Labelled photos from "dataset", an image-classification folder in MogusaShirose/mlai_project_final. The possible labels are: apple, strawberry.

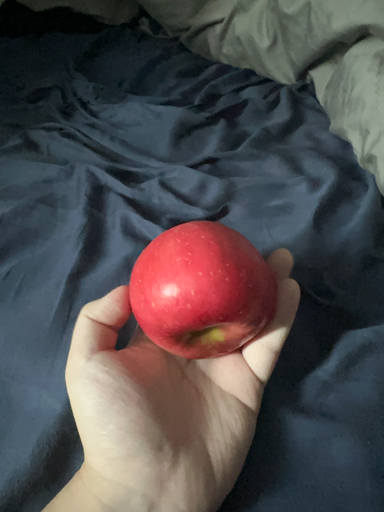
Label: apple

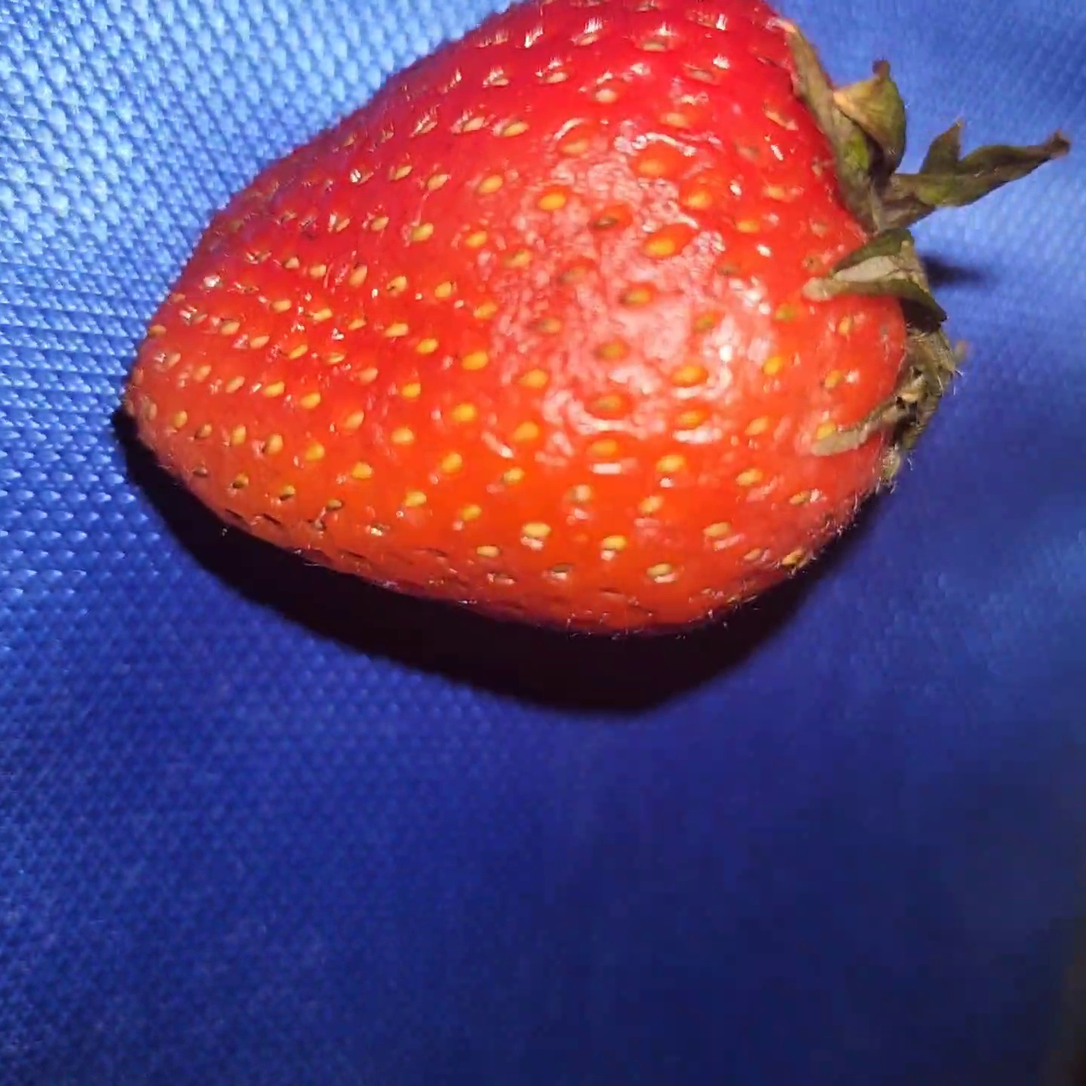
Label: strawberry

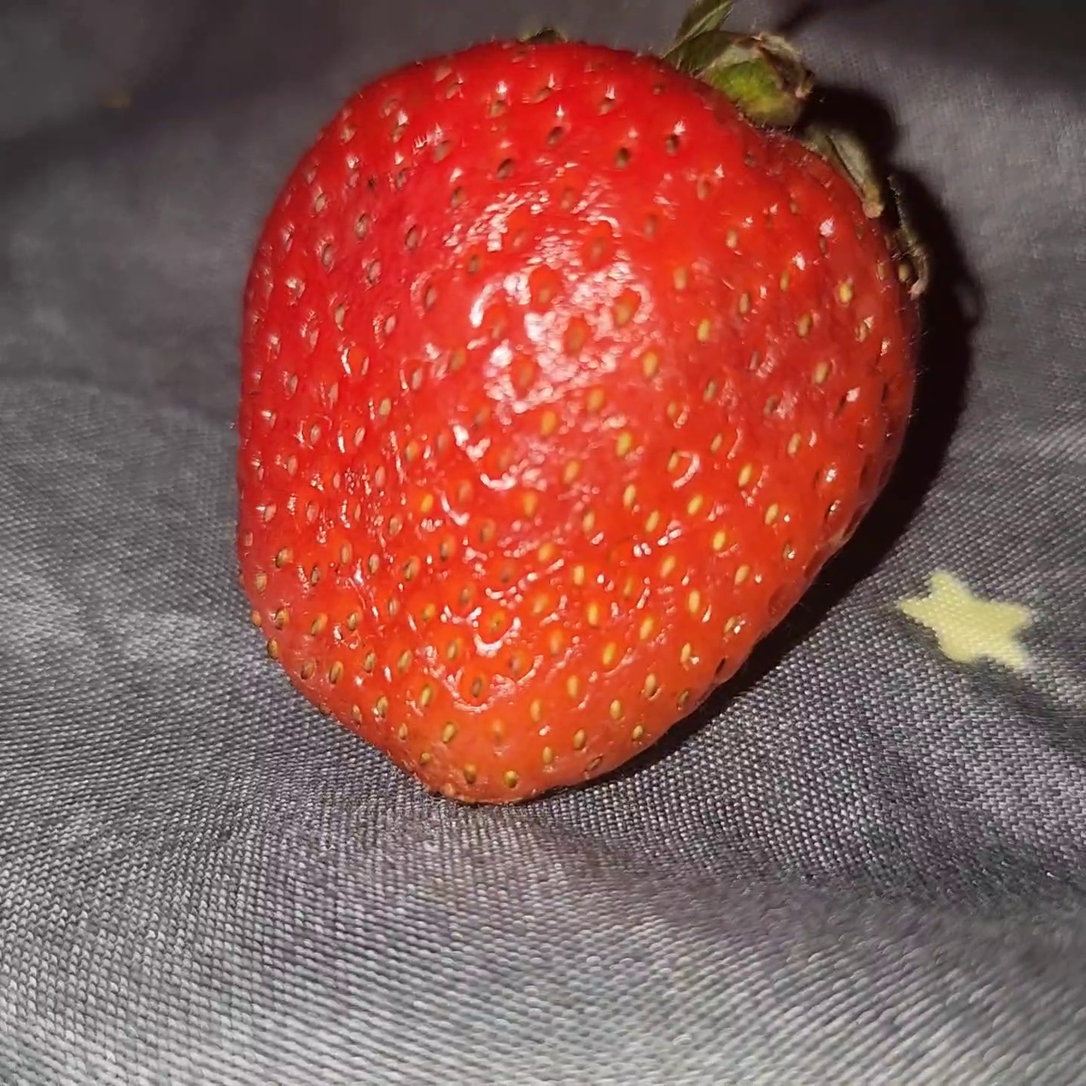
Label: strawberry

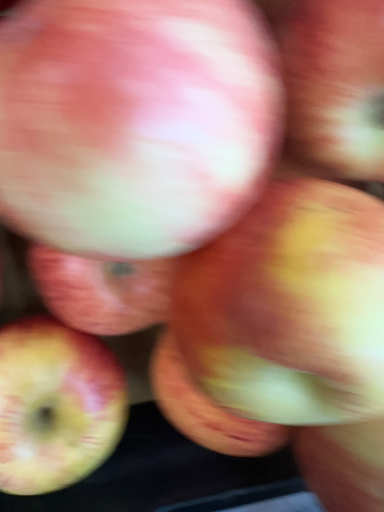
Label: apple

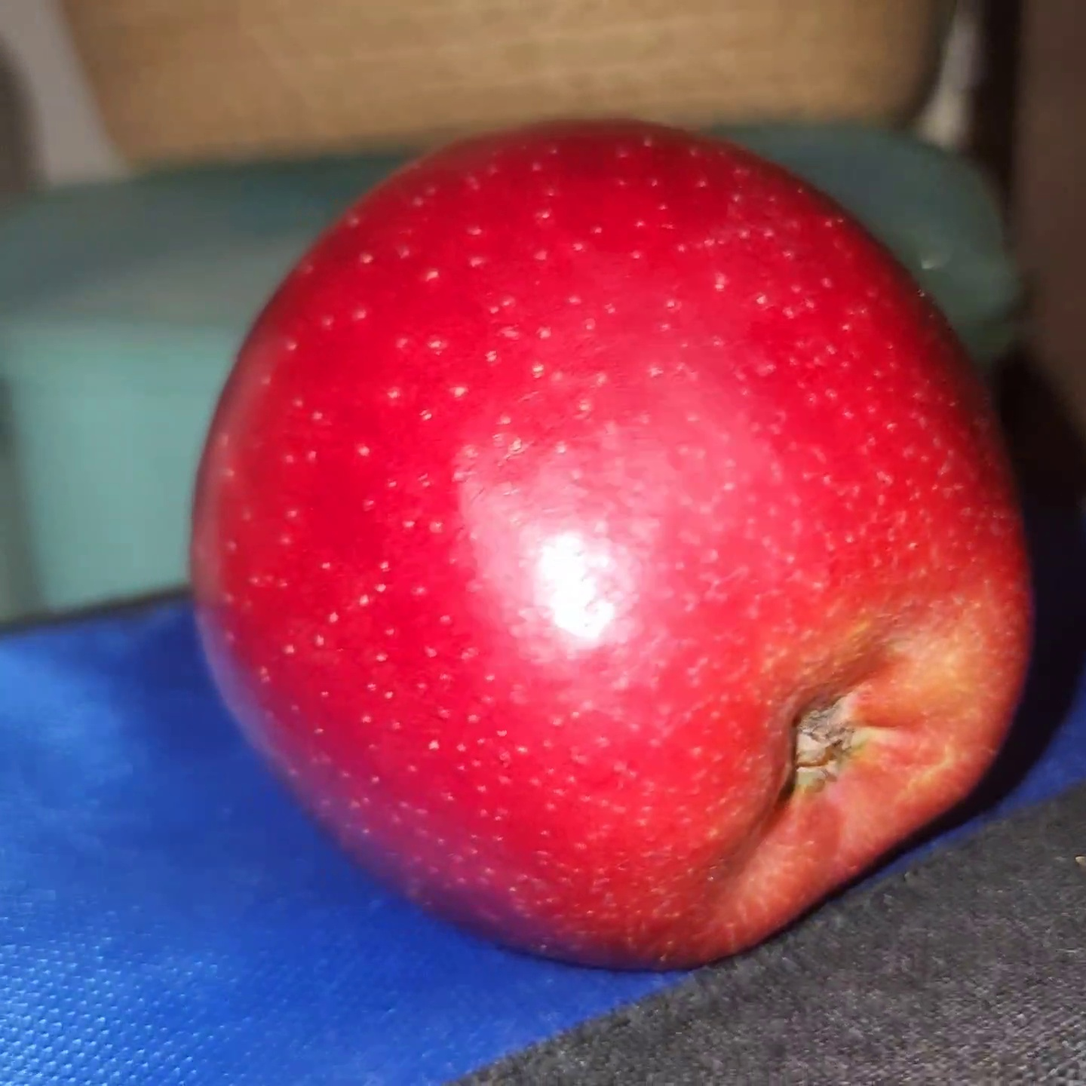
Label: apple

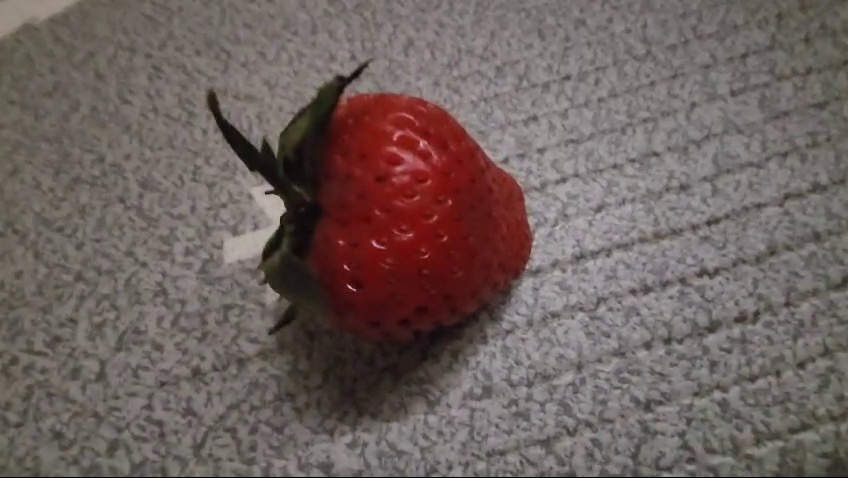
Label: strawberry
